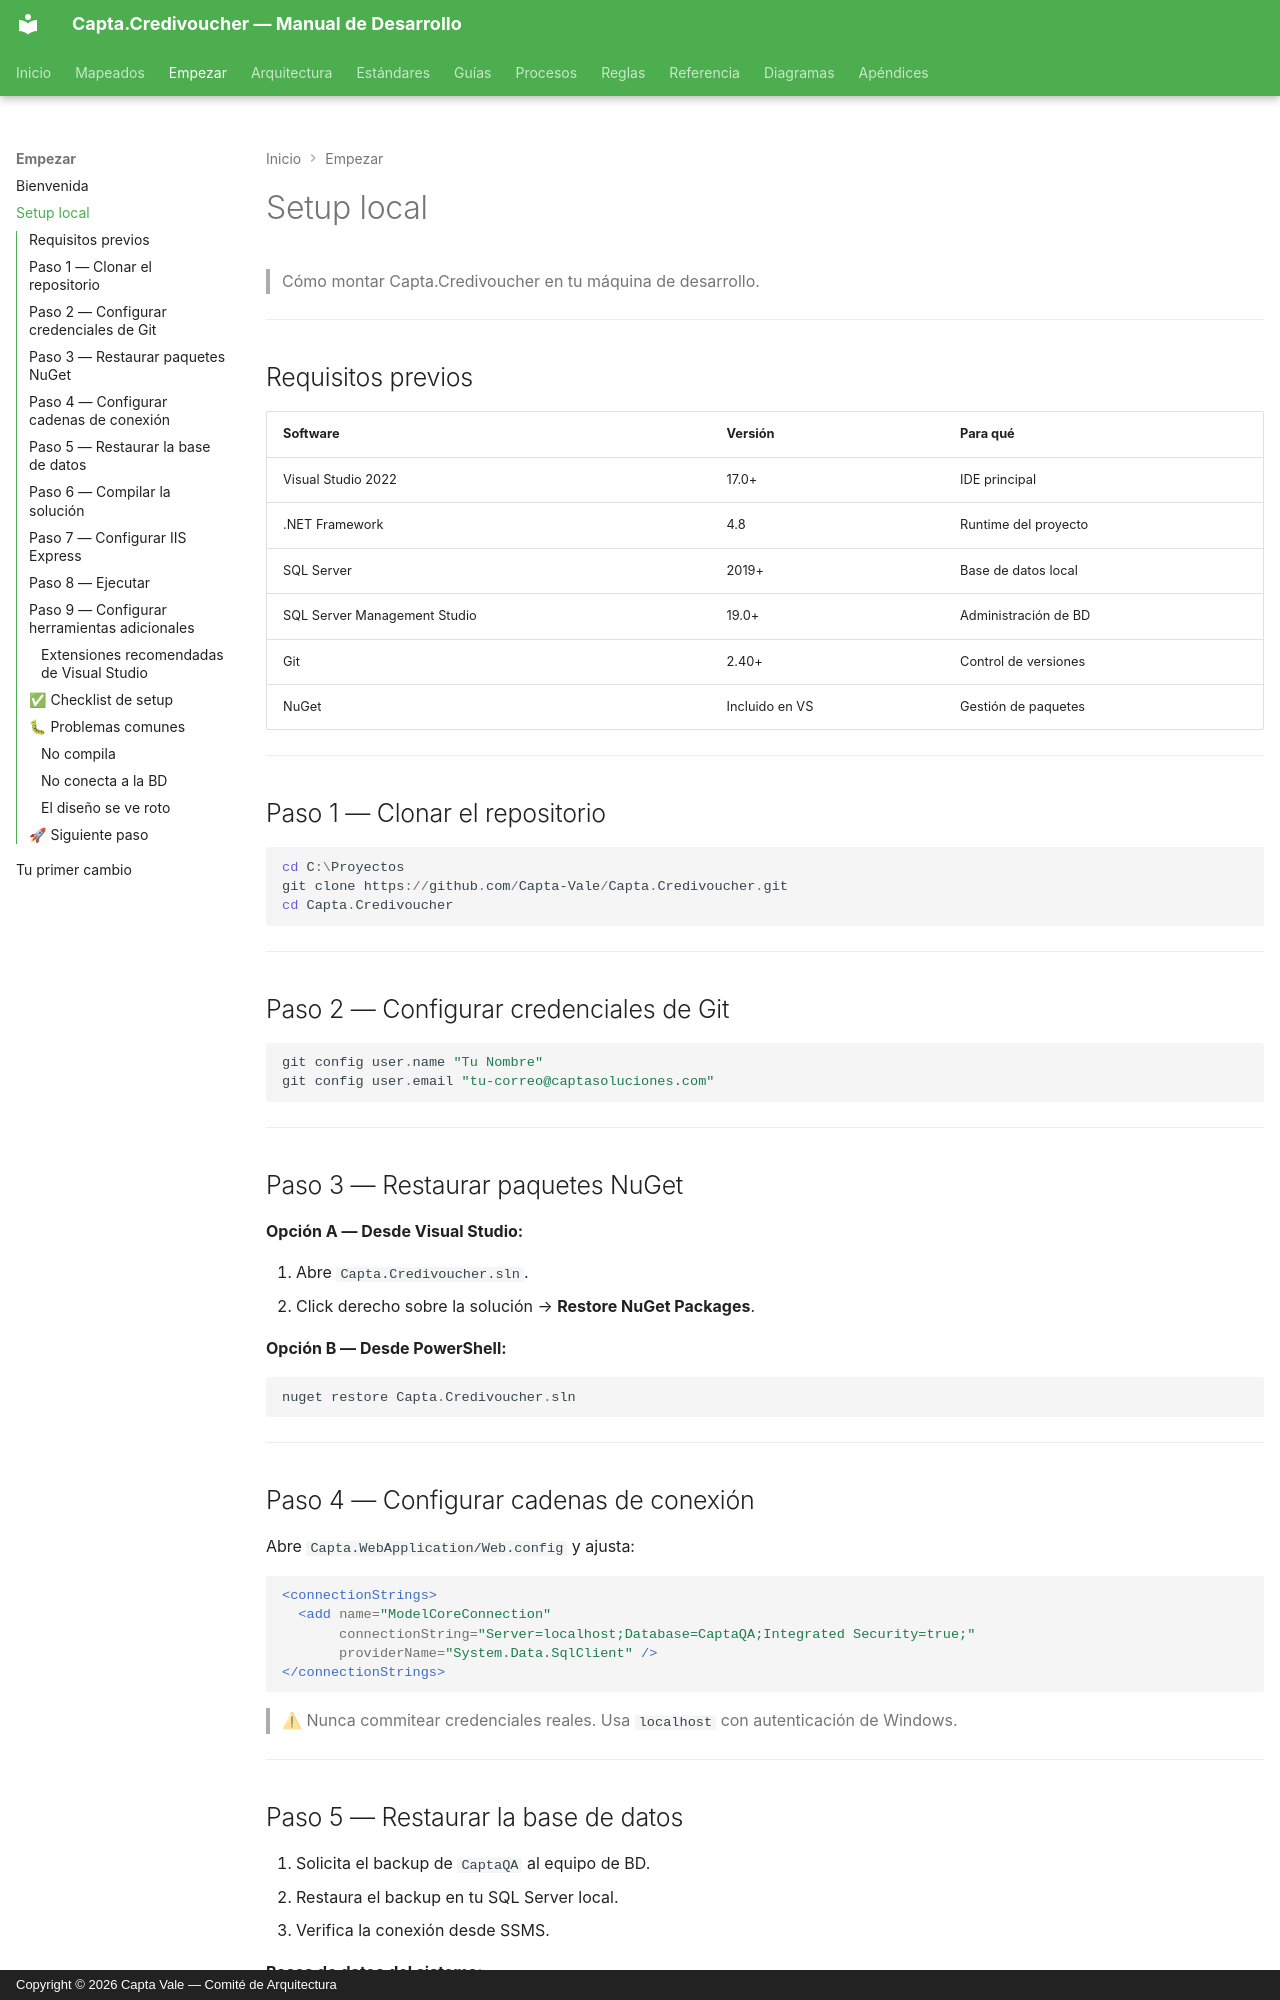

repository: Capta-Vale/Capta-Docs · page: empezar/setup-local/index.html · generator: mkdocs · copyright: Copyright © 2026 Capta Vale — Comité de Arquitectura

# Setup local

> Cómo montar Capta.Credivoucher en tu máquina de desarrollo.

---

## Requisitos previos

| Software | Versión | Para qué |
|---|---|---|
| Visual Studio 2022 | 17.0+ | IDE principal |
| .NET Framework | 4.8 | Runtime del proyecto |
| SQL Server | 2019+ | Base de datos local |
| SQL Server Management Studio | 19.0+ | Administración de BD |
| Git | 2.40+ | Control de versiones |
| NuGet | Incluido en VS | Gestión de paquetes |

---

## Paso 1 — Clonar el repositorio

```powershell
cd C:\Proyectos
git clone https://github.com/Capta-Vale/Capta.Credivoucher.git
cd Capta.Credivoucher
```

---

## Paso 2 — Configurar credenciales de Git

```powershell
git config user.name "Tu Nombre"
git config user.email "tu-correo@captasoluciones.com"
```

---

## Paso 3 — Restaurar paquetes NuGet

**Opción A — Desde Visual Studio:**

1. Abre `Capta.Credivoucher.sln`.
2. Click derecho sobre la solución → **Restore NuGet Packages**.

**Opción B — Desde PowerShell:**

```powershell
nuget restore Capta.Credivoucher.sln
```

---

## Paso 4 — Configurar cadenas de conexión

Abre `Capta.WebApplication/Web.config` y ajusta:

```xml
<connectionStrings>
  <add name="ModelCoreConnection"
       connectionString="Server=localhost;Database=CaptaQA;Integrated Security=true;"
       providerName="System.Data.SqlClient" />
</connectionStrings>
```

> ⚠ Nunca commitear credenciales reales. Usa `localhost` con autenticación de Windows.

---
